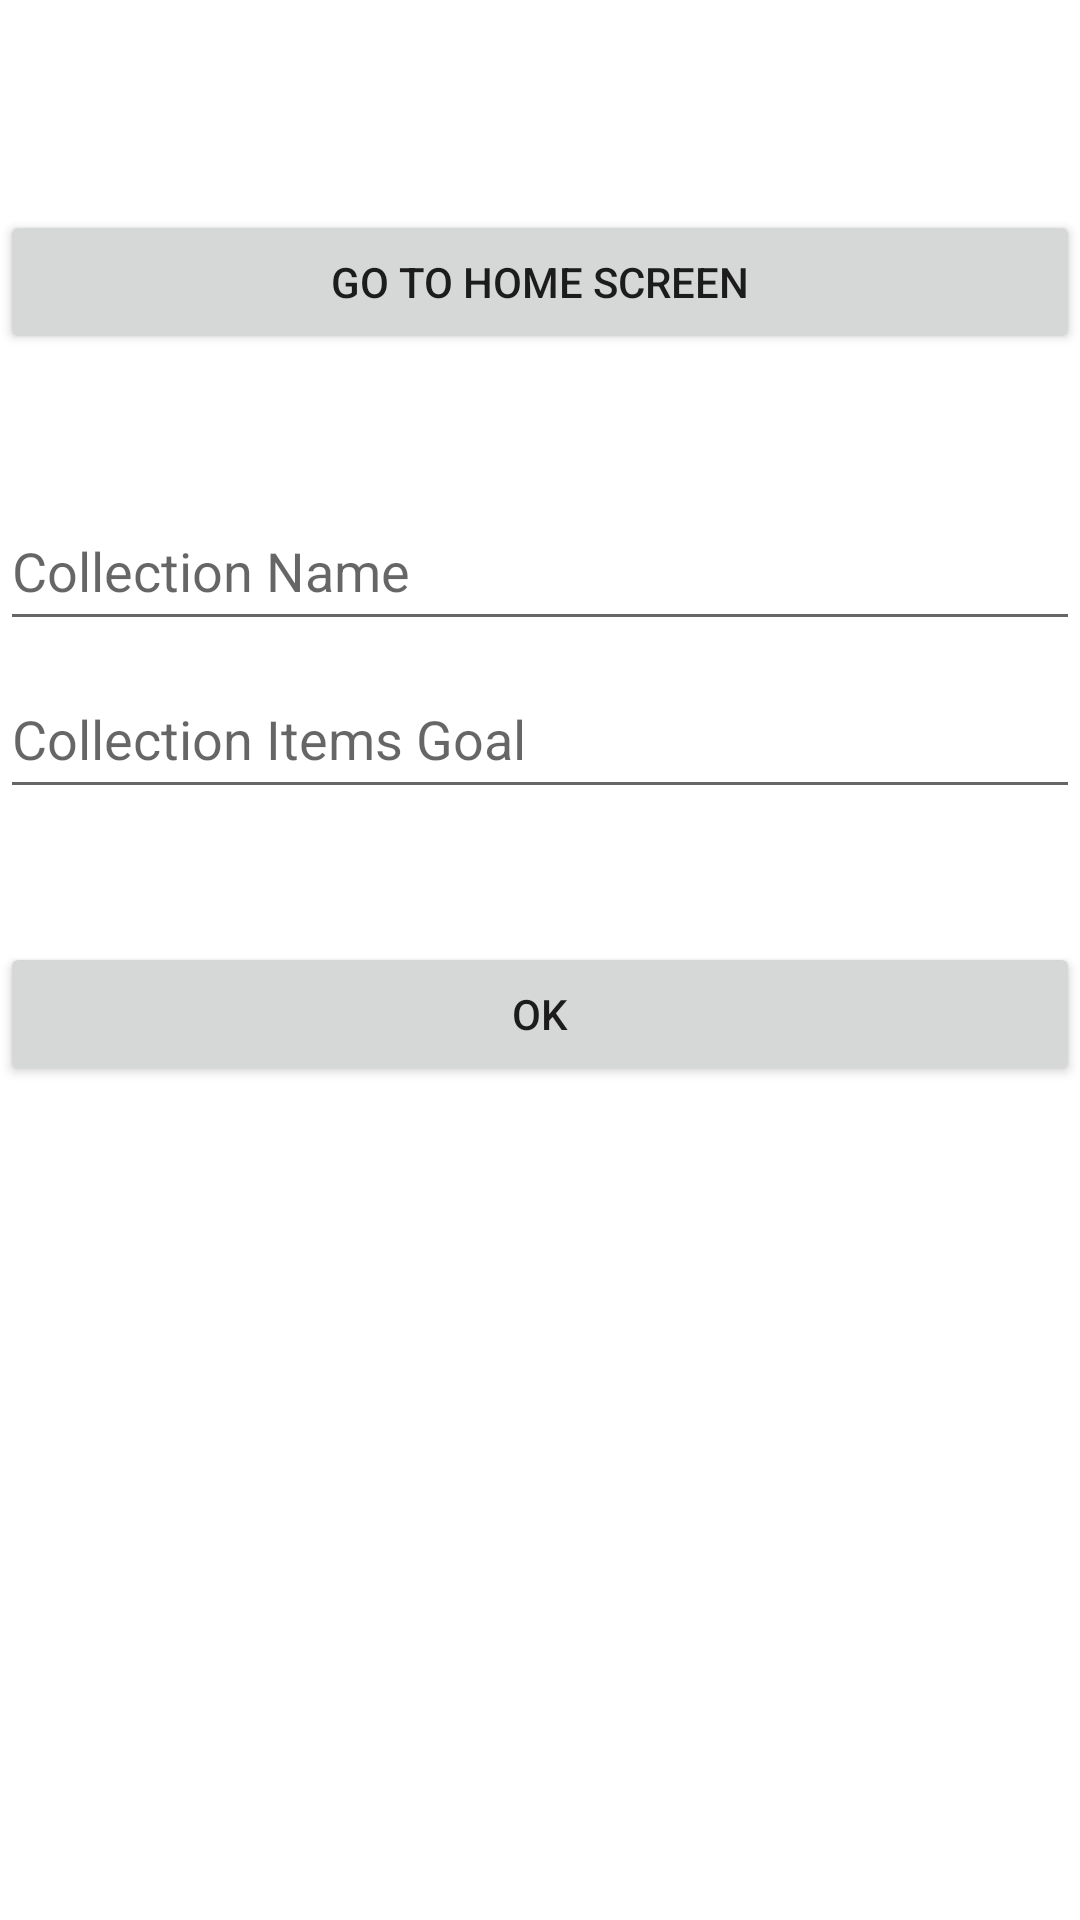

This screen was rendered from an Android layout file. Write that file and the resources it references.
<!-- AndroidManifest.xml: application theme Theme.OPSCpart2 -->
<!-- res/layout/activity_add_collection.xml -->
<?xml version="1.0" encoding="utf-8"?>
<RelativeLayout xmlns:android="http://schemas.android.com/apk/res/android"
    xmlns:app="http://schemas.android.com/apk/res-auto"
    xmlns:tools="http://schemas.android.com/tools"
    android:layout_width="match_parent"
    android:layout_height="match_parent"
    tools:context=".MainActivity"
    android:layout_margin="10dp">

    <EditText
        android:id="@+id/textName"
        android:layout_width="match_parent"
        android:layout_height="50dp"
        android:layout_above="@+id/btnHome"
        android:layout_marginBottom="-144dp"
        android:hint="Collection Name"
        android:inputType="text" />
    // A text filed that will be populated with the collection name

    <EditText
        android:id="@+id/textGoal"
        android:layout_width="match_parent"
        android:layout_height="50dp"
        android:layout_above="@+id/btnHome"
        android:layout_marginBottom="-200dp"
        android:hint="Collection Items Goal"
        android:inputType="number" />
    // a text field that will only allow the user to enter a number and that will represent the goal items

    <Button
        android:id="@+id/btnHome"
        android:layout_width="match_parent"
        android:layout_height="wrap_content"
        android:layout_alignParentBottom="true"
        android:layout_marginBottom="522dp"
        android:text="Go to Home screen" />
    //button that will take the user to the main screen

    <Button
        android:id="@+id/btnStore"
        android:layout_width="match_parent"
        android:layout_height="wrap_content"
        android:layout_alignParentBottom="true"
        android:layout_marginBottom="278dp"
        android:text="OK" />
    //a button to store the information that has been entered


</RelativeLayout>
<!-- resources referenced by this layout -->
<resources>
  <style name="Theme.OPSCpart2" parent="Theme.MaterialComponents.DayNight.DarkActionBar">
          
          <item name="colorPrimary">@color/purple_500</item>
          <item name="colorPrimaryVariant">@color/purple_700</item>
          <item name="colorOnPrimary">@color/white</item>
          
          <item name="colorSecondary">@color/teal_200</item>
          <item name="colorSecondaryVariant">@color/teal_700</item>
          <item name="colorOnSecondary">@color/black</item>
          
          <item name="android:statusBarColor" tools:targetApi="l">?attr/colorPrimaryVariant</item>
          
      </style>
  <!-- not gathered from this repository: default colours our renderer supplied (Android Studio template values) -->
  <color name="purple_500">#FF6200EE</color>
  <color name="purple_700">#FF3700B3</color>
  <color name="teal_200">#FF03DAC5</color>
  <color name="teal_700">#FF018786</color>
  <color name="black">#FF000000</color>
  <color name="white">#FFFFFFFF</color>
</resources>
